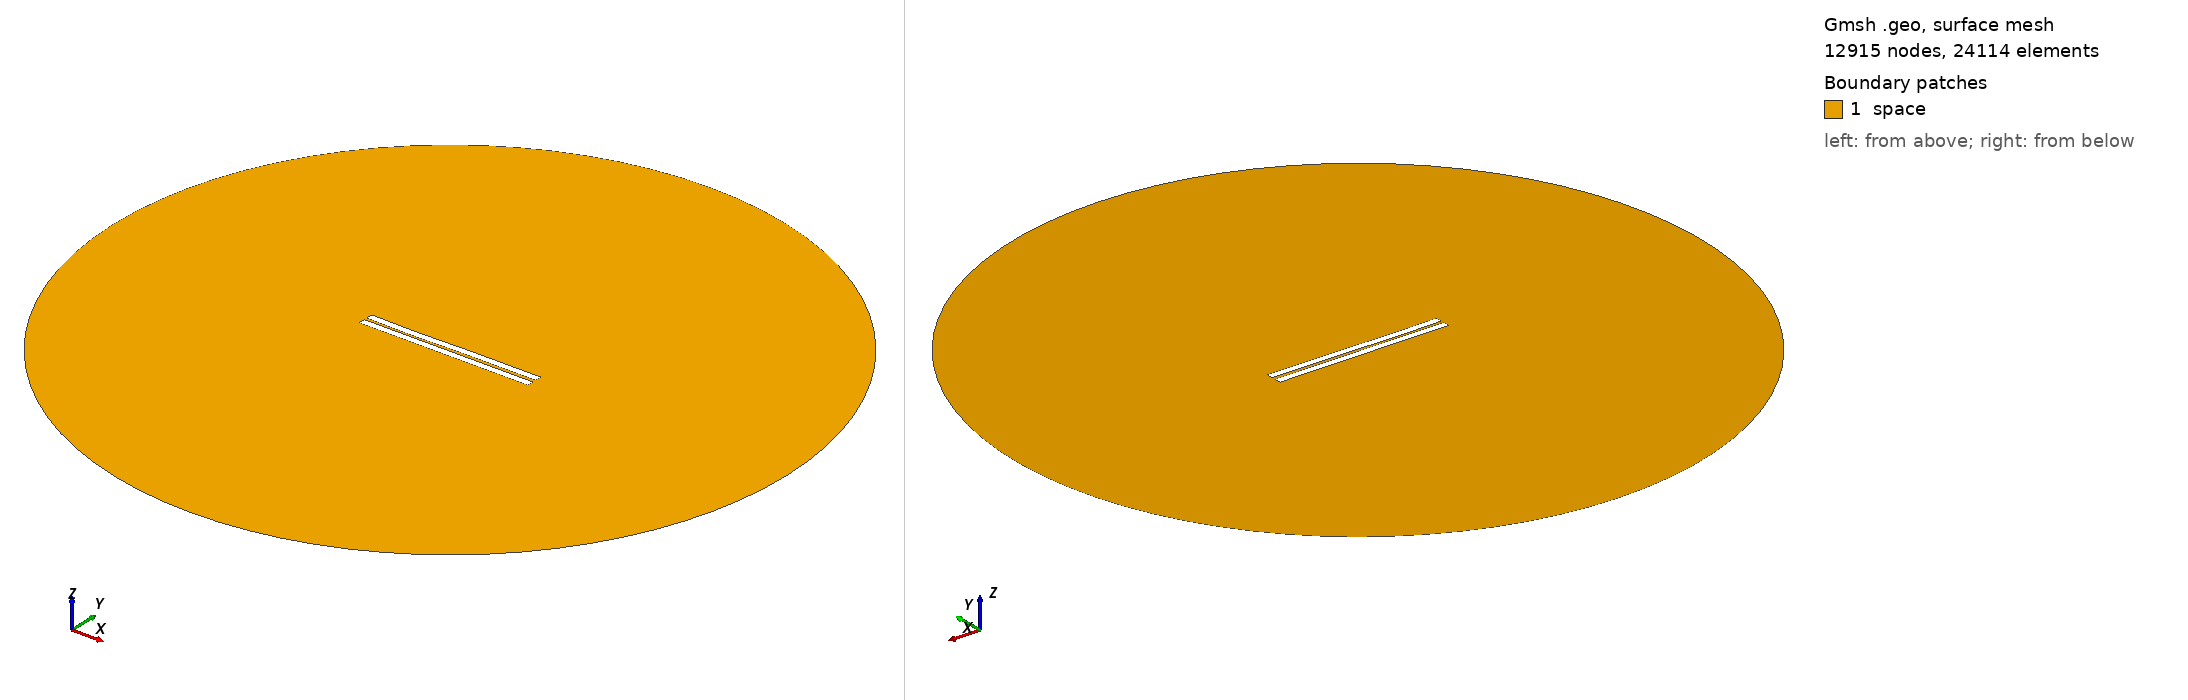

Gmsh geometry script, surface-meshed: 12915 nodes, 24114 surface elements. Boundary patches (legend numbers): 1 space. Left view from above one corner, right view from below the opposite corner. Legend entries are the model's physical surfaces. The drawing asked Gmsh for element sizes between 1% and 20% of the model's largest extent; the script's own settings can give other sizes.

=== 527.geo (drawn) ===
//---------------------------------------
// Geometry kernel
//---------------------------------------

SetFactory("OpenCASCADE");



//---------------------------------------
// Parameters of the geometry
//---------------------------------------

// Overetch of the upper plate
overetch = 0.0;

// Distance between the plates
distance = 1.5;

// Discretization over the x axis (for the deformation)
nx = 50; 

// Length of the plate
L = 100 - overetch; 

// Number of modes
n = 4; 

// 1st mode coefficient
coeff(1) = 0.15;
beta(1) = 0.596864 * 3.1415926535 / L;

// 2nd mode coefficient
coeff(2) = -0.075;
beta(2) = 1.49418 * 3.1415926535 / L;

// 3rd mode coefficient
coeff(3) = -0.15;
beta(3) = 2.50025 * 3.1415926535 / L;

// 4th mode coefficient
coeff(4) = -0.075;
beta(4) = 3.49999 * 3.1415926535 / L;



//---------------------------------------
// Upper plate (deformed rectangle)
//---------------------------------------

// Coordiantes of the upper plate
xmin = -50;
xmax = 50 - overetch;

// Height of the upper plate
yheight = 4 - 2 * overetch;

// Indexes of the points
UpperID[] = {};
LowerID[] = {};
LeftID[] = {};
RightID[] = {};

// Point index
p = 1;

// Horizontal edges
For i In {1:nx}
    x = xmin + (i-1)*(xmax - xmin)/(nx-1);

    y_bottom = distance / 2 + overetch;
    For j In {1:n}
        C = (Cosh(beta(j)*L) + Cos(beta(j)*L)) / (Sinh(beta(j)*L) + Sin(beta(j)*L));
        y_bottom  = y_bottom + coeff(j) * (Cosh(beta(j)*(x+50)) - Cos(beta(j)*(x+50)) - C * (Sinh(beta(j)*(x+50)) - Sin(beta(j)*(x+50))));
    EndFor

    y_top = y_bottom + yheight;

    Point(p) = {x, y_top, 0, 1.0};
    UpperID[i] = p;
    p = p + 1;

    Point(p) = {x, y_bottom, 0, 1.0};
    LowerID[i] = p;
    p = p + 1;
EndFor

// Create point lists
UpperPts[] = {}; LowerPts[] = {};
For i In {1:nx}
  UpperPts[] += {UpperID[i]};
  LowerPts[] += {LowerID[i]};
EndFor

// Build splines
Spline(1) = {UpperPts[]};
Spline(2) = {LowerPts[]};
Line(3) = {LowerPts[nx-1], UpperPts[nx-1]};
Line(4) = {LowerPts[0], UpperPts[0]};

// Build the plane surface
Curve Loop(1) = {2, 3, -1, -4};
Plane Surface(1) = {1};



//---------------------------------------
// Lower plate (rectangle)
//---------------------------------------

// Vertices
Point(1001) = {-50, -1, 0, 1.0};
Point(1002) = { 50, -1, 0, 1.0};
Point(1003) = { 50,  -5, 0, 1.0};
Point(1004) = {-50,  -5, 0, 1.0};

// Edges
Line(5) = {1001, 1002};
Line(6) = {1002, 1003};
Line(7) = {1003, 1004};
Line(8) = {1004, 1001};

// Plane surface
Line Loop(2) = {5, 6, 7, 8};
Plane Surface(2) = {2}; 



//---------------------------------------
// Outer (fictious) boundary
//---------------------------------------

// Points
Point(1005) = {0, 0, 0};       // Center
Point(1006) = {200, 0, 0};     // Start point
Point(1007) = {0, 200, 0};     // 90 degrees
Point(1008) = {-200, 0, 0};    // 180 degrees
Point(1009) = {0, -200, 0};    // 270 degrees

// Circle arcs (each needs start, center, end)
Circle(9) = {1006, 1005, 1007};
Circle(10) = {1007, 1005, 1008};
Circle(11) = {1008, 1005, 1009};
Circle(12) = {1009, 1005, 1006};

// Plane surface for the entire domain
Curve Loop(3) = {9, 10, 11, 12};
Surface(3) = {3};

// Subtract the plates from the whole domain to obtain the actual domain where we want to solve the equations
BooleanDifference{ Surface{3}; Delete; }{ Surface{1}; Surface{2}; Delete; }




//---------------------------------------
// Transfinite Lines/Curves
//---------------------------------------

// Set the number of points on the boundaries
r = 7;

// Plates
Transfinite Curve {1, 2} = 50*r Using Progression 1;
Transfinite Curve {3, 4} = 2*r Using Progression 1;
Transfinite Line {5, 7} = 50*r Using Progression 1;
Transfinite Line {6, 8} = 2*r Using Progression 1;

// Outer boundary
Transfinite Line {9, 10, 11, 12} = 20 Using Progression 1;



//---------------------------------------
// Physical groups
//---------------------------------------                

// Physical curves (boundaries)
Physical Line("force_segment", 10) = {2};
Physical Line("upper_plate", 11) = {1, 3, 4};
Physical Line("lower_plate", 12) = {5, 6, 7, 8};
Physical Line("boundary", 20) = {9, 10, 11, 12};

// Physical Surfaces
Physical Surface("space", 30) = {3};



//---------------------------------------
// 6. Generate the Mesh
//---------------------------------------

// 2D mesh generation
Mesh 2;
